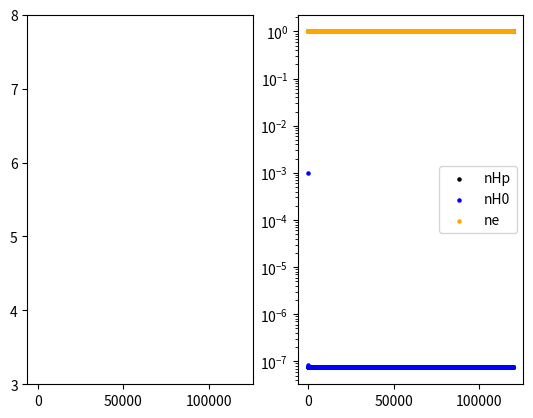

This figure's Python source:

# Ref: Grassi et al - 2011

import numpy as np
import matplotlib.pyplot as plt
from scipy.integrate import solve_ivp
from scipy.integrate import odeint


#===== LambColIonH0 ---> erg.s^-1.cm^-3
def LambColIonH0(T, ne, nH0):
  return 1.27e-21 * T**0.5 * np.exp(-157809.1/T) / (1.0 + (T/1e5)**0.5) * ne * nH0



#===== a_Hp
def a_Hp(T): 
  return 8.4e-11 / T**0.5 / (T/1e3)**0.2 / (1.0 + (T/1e6)**0.7)


#----------------------------------------------------------------------------------------------------------------------
#----------------------------------------------------------------------------------------------------------------------
#------------------------------------- Reaction Rates (cm^3.s^-1) -----------------------------------------------------
#----------------------------------------------------------------------------------------------------------------------
#----------------------------------------------------------------------------------------------------------------------
# Reaction: (H0 + e ---> Hp + 2e) ::: H0 Collisional ionization
def k1(T):

  T = T * 8.61732814974493E-05 # convert Kelvin to eV.
  ln_T = np.log(T)
  
  k1_val = np.exp(-32.71396786 \
                  + 13.5365560 * ln_T \
                  - 5.73932875 * ln_T**2 \
                  + 1.56315498 * ln_T**3 \
                  - 0.287705600 * ln_T**4 \
                  + 3.48255977 * 10**-2 * ln_T**5 \
                  - 2.63197617 * 10**-3 * ln_T**6 \
                  + 1.11954395 * 10**-4 * ln_T**7 \
                  - 2.03914985 * 10**-6 * ln_T**8) 
  return k1_val
#--------------

# Reaction: (Hp + e ---> H0 + γ)  ::: photo-recombination of Hp and e.
def k2(T):

  k2_val = 2.753e-14 * (315614 / T)**1.5 * (1 + (115188 / T)**0.407)**-2.242 # Grassi made a mistake and wrote 1115188 instead of 115188!!

  return k2_val
#--------------


#----------------------------------------------------------------------------------------------------------------------
#----------------------------------------------------------------------------------------------------------------------
#------------------------------------- Cooling Rates (erg.s^-1.cm^3) --------------------------------------------------
#----------------------------------------------------------------------------------------------------------------------
#----------------------------------------------------------------------------------------------------------------------
# Cooling rate due to H collisional ionization: (H0 + e ---> Hp + 2e)  ::: in erg.s^-1.cm^3  ::: will be multiplied by nH0 and ne later in the code.
def g1(T):
  
  g1_val = 13.5984 * 1.60218e-12 * k1(T)
  
  return g1_val


# Cooling rate due to Hp photo-recombination: (Hp + e ---> H0 + γ)  ::: in erg.s^-1.cm^3  ::: will be multiplied by nHp and ne later in the code.
def g2(T):

  g2_val = 13.5984 * 1.60218e-12 * k2(T)

  return g2_val


# Cooling due to H0 collisional excitation via collision with electrons ::: in erg.s^-1.cm^3 ::: will be multiplied by nH0 and ne later in the code.
def g3(T):

  g3_val = 7.50e-19 * np.exp(-118348/T) / (1.0 + (T/1e5)**0.5)
  
  return g3_val



T = 1e4
print(g3(T), g1(T), g2(T))
#s()


# Total cooling rate in erg.s^-1.cm^-3
def Lambda(T, nH, nH0):

  nHp = nH - nH0
  ne = nHp
  
  Lamb = (g1(T) * ne * nH0 # collisional ionization of hydrogen ::::::: (H0 + e ---> Hp + 2e).
       + g2(T) * ne * nHp # photo-recombination of Hp with electron :: (Hp + e ---> H0 + γ).
       + g3(T) * ne * nH0) # collisional excitaion of H0.
  
  return Lamb




def n_tot(nH, nH0):
  
  nHp = nH - nH0
  ne = nHp
  
  ntot = nH0 + nHp + ne
  
  return ntot



#-----------------------------------------
#------ Solution of the ODE Section ------
#-----------------------------------------
def func(t, y):

  nH0, T = y
  
  nHp = nH - nH0
  ne = nHp
  
  dnH0_dt = k2(T) * nHp * ne - k1(T) * nH0 * ne

  Lam = Lambda(T, nH, nH0)
  
  print(np.log10(T), np.log10(Lam))
  #print(nH0, T)
  
  ntot = n_tot(nH, nH0)

  dT_dt = -1.0 * (gamma - 1.0) / kB / ntot * Lam
  
  return [dnH0_dt, dT_dt]



gamma = 5./3.
kB = 1.3807e-16

nH = 1.0

y0 = [1e-3, 1e6]

t = np.linspace(1, 120000, 10000) * 3.16e7
t_yrs = t/3.16e7

sol = odeint(func, y0 = y0, t = t, tfirst = True)

nH0 = sol[:, 0]
T = sol[:, 1]

print(T)



nHp = nH - nH0
ne = nHp

plt.subplot(1, 2, 1)
plt.scatter(t_yrs, (T), s = 5, color = 'k')
plt.ylim(3, 8)

plt.subplot(1, 2, 2)
plt.scatter(t_yrs, nHp, s = 5, color = 'k', label = 'nHp')
plt.scatter(t_yrs, nH0, s = 5, color = 'b', label = 'nH0')
plt.scatter(t_yrs, ne, s = 5, color = 'orange', label = 'ne')
plt.yscale('log')
plt.legend()

plt.savefig('myOnlyH.png')

plt.show()




